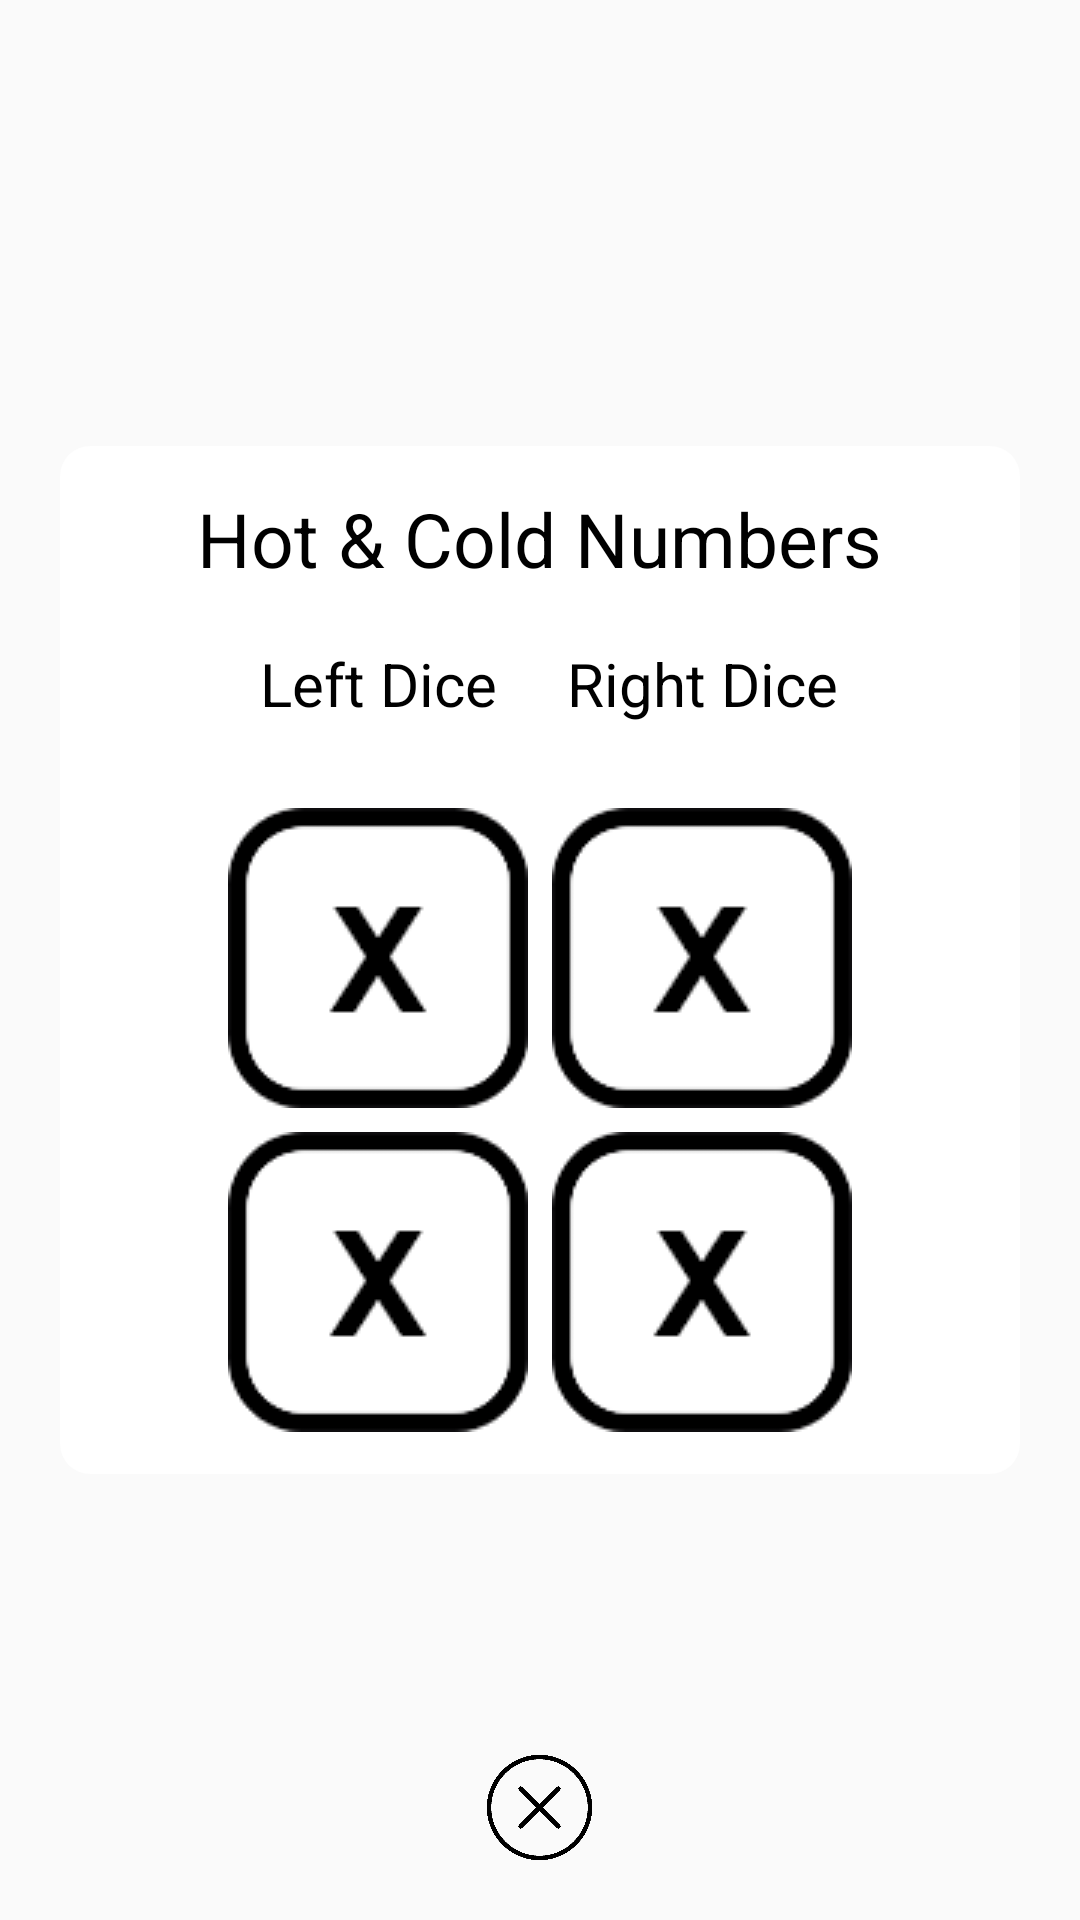

Here is an Android app screen rendered from its layout file. Give the layout XML and the strings, colors and styles it references.
<!-- AndroidManifest.xml: application theme AppTheme -->
<!-- res/layout/custom_hotcold.xml -->
<?xml version="1.0" encoding="utf-8"?>
<RelativeLayout xmlns:android="http://schemas.android.com/apk/res/android"
    android:orientation="vertical"
    android:layout_width="match_parent"
    android:layout_height="match_parent"
    android:padding="20dp">

    <RelativeLayout
        android:layout_width="match_parent"
        android:layout_height="wrap_content"
        android:layout_centerVertical="true"
        android:id="@+id/alertContainer"
        android:background="@drawable/card_white">

        <LinearLayout
            android:layout_width="match_parent"
            android:layout_height="wrap_content"
            android:orientation="horizontal"
            android:gravity="center"
            android:id="@+id/rowCero">

            <TextView
                android:id="@+id/textHotCold"
                android:text="@string/string_hotcold"
                android:textSize="25dp"
                android:gravity="center"
                android:textColor="@color/black"
                android:layout_margin="4dp"
                android:layout_width="wrap_content"
                android:layout_height="wrap_content"
                />
        </LinearLayout>

        <LinearLayout
            android:layout_width="match_parent"
            android:layout_height="wrap_content"
            android:orientation="horizontal"
            android:gravity="center"
            android:id="@+id/rowOne"
            android:layout_below="@id/rowCero"
            android:layout_marginTop="10dp">

            <TextView
                android:id="@+id/textHot"
                android:text="@string/string_dice1"
                android:textSize="20dp"
                android:textColor="@color/black"
                android:gravity="center"
                android:layout_margin="4dp"
                android:layout_width="100dp"
                android:layout_height="wrap_content"
                />

            <TextView
                android:id="@+id/textCold"
                android:text="@string/string_dice2"
                android:textSize="20dp"
                android:textColor="@color/black"
                android:gravity="center"
                android:layout_margin="4dp"
                android:layout_width="100dp"
                android:layout_height="wrap_content"
                />
        </LinearLayout>



        <LinearLayout
            android:layout_width="match_parent"
            android:layout_height="wrap_content"
            android:orientation="horizontal"
            android:id="@+id/rowTwo"
            android:gravity="center"
            android:layout_below="@id/rowOne"
            android:layout_marginTop="20dp">

            <ImageView
                android:id="@+id/imgHotA"
                android:background="@drawable/numx"
                android:layout_margin="4dp"
                android:layout_width="100dp"
                android:layout_height="100dp"
                />

            <ImageView
                android:id="@+id/imgHotB"
                android:background="@drawable/numx"
                android:layout_margin="4dp"
                android:layout_width="100dp"
                android:layout_height="100dp"
                />

        </LinearLayout>

        <LinearLayout
            android:layout_width="match_parent"
            android:layout_height="wrap_content"
            android:orientation="horizontal"
            android:id="@+id/rowThree"
            android:gravity="center"
            android:layout_below="@id/rowTwo">

            <ImageView
                android:id="@+id/imgColdA"
                android:background="@drawable/numx"
                android:layout_margin="4dp"
                android:layout_width="100dp"
                android:layout_height="100dp"
                />

            <ImageView
                android:id="@+id/imgColdB"
                android:background="@drawable/numx"
                android:layout_margin="4dp"
                android:layout_width="100dp"
                android:layout_height="100dp"
                />

        </LinearLayout>



    </RelativeLayout>


    <ImageView
        android:id="@+id/closeButton"
        android:layout_width="35dp"
        android:layout_height="35dp"
        android:layout_alignParentBottom="true"
        android:layout_centerHorizontal="true"
        android:layout_weight="0.33"
        android:background="@drawable/close" />


</RelativeLayout>
<!-- resources referenced by this layout -->
<resources>
  <color name="black">#000000</color>
  <!-- drawable card_white (drawable) -->
  <shape xmlns:android="http://schemas.android.com/apk/res/android"
      android:shape="rectangle">
  
      <padding android:left="10dp"
          android:top="10dp"
          android:right="10dp"
          android:bottom="10dp" />
      <gradient
          android:angle="270"
          android:startColor="#ffffff"
          android:endColor="#ffffff"
          android:centerColor="#ffffff"
          />
      <corners android:radius="5dp"
          android:topLeftRadius="10dp"
          android:topRightRadius="10dp"
          android:bottomLeftRadius="10dp"
          android:bottomRightRadius="10dp" />
  </shape>
  <!-- drawable close: png bitmap (drawable, 2176 bytes) -->
  <!-- drawable numx: png bitmap (drawable, 1200 bytes) -->
  <string name="string_dice1">Left Dice</string>
  <string name="string_dice2">Right Dice</string>
  <string name="string_hotcold">Hot &amp; Cold Numbers</string>
  <style name="AppTheme" parent="Theme.AppCompat.Light.DarkActionBar">
          
          <item name="colorPrimary">@color/colorPrimary</item>
          <item name="colorPrimaryDark">@color/colorPrimaryDark</item>
          <item name="colorAccent">@color/colorAccent</item>
      </style>
  <color name="colorPrimary">#673AB7</color>
  <color name="colorPrimaryDark">#512DA8</color>
  <color name="colorAccent">#FF4081</color>
</resources>
